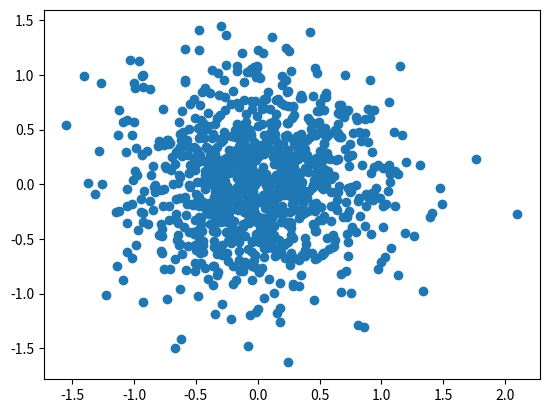

Generate this figure with matplotlib:
class Polygon:
    def __init__(self, num_sides, *args, **kwargs):
        self.num_sides = num_sides
        print('the number of sides {}'.format(self.num_sides))
        print('The circumference is: ', sum(args))

triangle = Polygon(3, 1, 2, 3)

from scipy.stats import norm
import numpy as np
import matplotlib.pyplot as plt
import seaborn as sns

x = np.random.normal(loc=0, scale=0.5, size=1000)
y = np.random.normal(loc=0, scale = 0.5, size=1000)

plt.scatter(x, y)